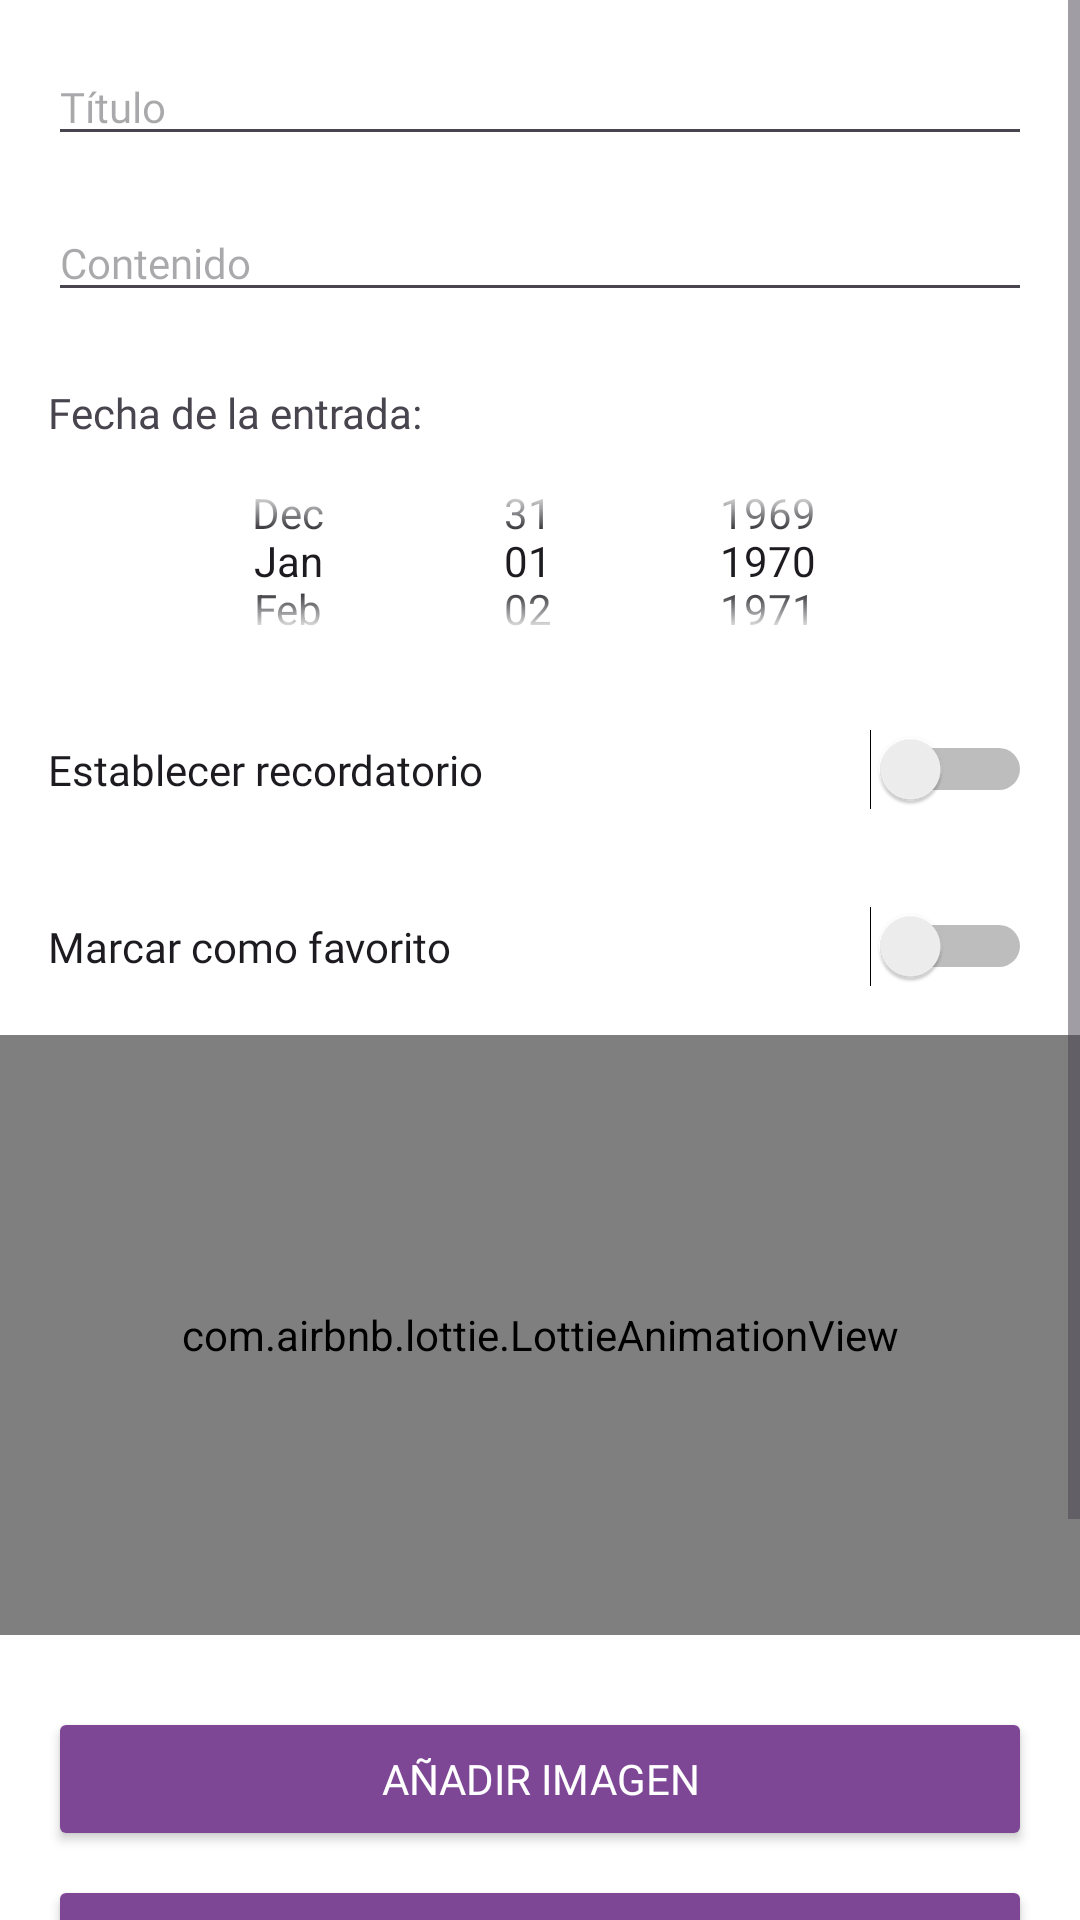

Here is an Android app screen rendered from its layout file. Give the layout XML and the strings, colors and styles it references.
<!-- AndroidManifest.xml: application theme Theme.Practica4 -->
<!-- res/layout/fragment_new_entry.xml -->
<ScrollView
    xmlns:android="http://schemas.android.com/apk/res/android"
    xmlns:app="http://schemas.android.com/apk/res-auto"
    xmlns:tools="http://schemas.android.com/tools"
    android:layout_width="match_parent"
    android:layout_height="match_parent"
    android:fillViewport="true"
    android:background="@android:color/white">

    <LinearLayout
        android:layout_width="match_parent"
        android:layout_height="wrap_content"
        android:orientation="vertical">

        <EditText
            android:id="@+id/titleEditText"
            android:layout_width="match_parent"
            android:layout_height="wrap_content"
            android:hint="@string/titulo"
            android:layout_margin="16dp"
            android:textSize="14sp"
            tools:ignore="Autofill,TextFields" />

        <EditText
            android:id="@+id/contentEditText"
            android:layout_width="match_parent"
            android:layout_height="wrap_content"
            android:hint="@string/contenido"
            android:inputType="textMultiLine"
            android:layout_marginHorizontal="16dp"
            android:layout_marginBottom="16dp"
            android:textSize="14sp"
            tools:ignore="Autofill" />

        <TextView
            android:layout_width="match_parent"
            android:layout_height="wrap_content"
            android:text="@string/fecha_de_la_entrada"
            android:layout_marginHorizontal="16dp"
            android:layout_marginTop="8dp"/>

        <DatePicker
            android:id="@+id/entryDatePicker"
            android:layout_width="match_parent"
            android:layout_height="80dp"
            android:calendarViewShown="false"
            android:datePickerMode="spinner"
            android:layout_marginHorizontal="16dp" />

        <Switch
            android:id="@+id/reminderSwitch"
            android:layout_width="match_parent"
            android:layout_height="wrap_content"
            android:text="@string/establecer_recordatorio"
            android:fontFamily="@font/architects_daughter"
            android:layout_margin="16dp"
            tools:ignore="UseSwitchCompatOrMaterialXml" />

        <DatePicker
            android:id="@+id/reminderDatePicker"
            android:layout_width="match_parent"
            android:layout_height="80dp"
            android:calendarViewShown="false"
            android:datePickerMode="spinner"
            android:visibility="gone"
            android:layout_marginHorizontal="16dp" />

        <Switch
            android:id="@+id/favoriteSwitch"
            android:layout_width="match_parent"
            android:layout_height="wrap_content"
            android:text="@string/marcar_como_favorito"
            android:fontFamily="@font/architects_daughter"
            android:layout_margin="16dp"
            tools:ignore="UseSwitchCompatOrMaterialXml" />

        <com.airbnb.lottie.LottieAnimationView
            android:id="@+id/lottieAnimation"
            android:layout_width="match_parent"
            android:layout_height="200dp"
            app:lottie_rawRes="@raw/animation"
            app:lottie_autoPlay="true"
            app:lottie_loop="true"
            android:layout_marginBottom="8dp" />

        <LinearLayout
            android:layout_width="match_parent"
            android:layout_height="wrap_content"
            android:gravity="center"
            android:orientation="vertical"
            android:padding="16dp">

            <Button
                android:id="@+id/addImageButton"
                android:layout_width="match_parent"
                android:layout_height="wrap_content"
                android:text="@string/añadir_imagen"
                android:layout_marginBottom="8dp"
                android:backgroundTint="@color/purple_1"
                android:textColor="@android:color/white" />

            <Button
                android:id="@+id/recordAudioButton"
                android:layout_width="match_parent"
                android:layout_height="wrap_content"
                android:text="@string/grabar_audio"
                android:layout_marginBottom="8dp"
                android:backgroundTint="@color/purple_1"
                android:textColor="@android:color/white" />

            <Button
                android:id="@+id/saveButton"
                android:layout_width="match_parent"
                android:layout_height="wrap_content"
                android:text="@string/guardar"
                android:layout_marginBottom="8dp"
                android:backgroundTint="@color/purple_1"
                android:textColor="@android:color/white" />

            <Button
                android:id="@+id/backButton"
                android:layout_width="match_parent"
                android:layout_height="wrap_content"
                android:text="@string/atras"
                android:layout_marginBottom="8dp"
                android:backgroundTint="@color/purple_1"
                android:textColor="@android:color/white" />
        </LinearLayout>
    </LinearLayout>
</ScrollView>
<!-- resources referenced by this layout -->
<resources>
  <color name="purple_1">#7D4795</color>
  <string name="atras">Atrás</string>
  <string name="contenido">Contenido</string>
  <string name="establecer_recordatorio">Establecer recordatorio</string>
  <string name="fecha_de_la_entrada">Fecha de la entrada:</string>
  <string name="grabar_audio">Grabar Audio</string>
  <string name="guardar">Guardar</string>
  <string name="marcar_como_favorito">Marcar como favorito</string>
  <string name="titulo">Título</string>
  <style name="Theme.Practica4" parent="Base.Theme.Practica4" />
  <style name="Base.Theme.Practica4" parent="Theme.Material3.DayNight.NoActionBar">
          <item name="fontFamily">@font/architects_daughter</item>
      </style>
</resources>
